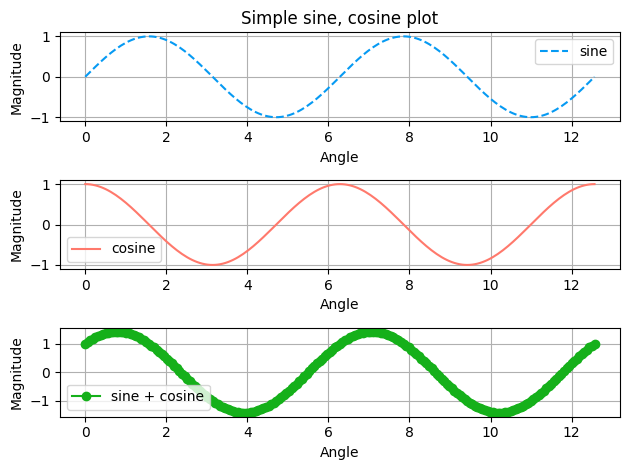

The matplotlib source for this figure:
import numpy as np
import matplotlib.pyplot as plt
import matplotlib as mpl 
mpl.style.use('default')

n = 201
x  = np.linspace(0, 4*np.pi, n)
y1 = np.sin(x)
y2 = np.cos(x)
y3 = y1 + y2 

# Opening a figure
# Not needed for this example, but it is preferred for organization
plt.figure()

# Plot 1 - sin curve
plt.subplot(3,1,1)
plt.plot(x, y1, color = 'xkcd:azure', linestyle = '--', label = 'sine')
plt.title('Simple sine, cosine plot')
plt.xlabel('Angle')
plt.ylabel('Magnitude')
plt.grid()
plt.legend()

# Plot 2 - cosine curve
plt.subplot(3,1,2)
plt.plot(x, y2, color = 'xkcd:salmon', linestyle = '-', label = 'cosine')
# plt.title('Simple sine, cosine plot')
plt.xlabel('Angle')
plt.ylabel('Magnitude')
plt.grid()
plt.legend() 

# Plot 3 - cosine curve
plt.subplot(3,1,3)
plt.plot(x, y3, color = 'xkcd:green', marker = 'o', label = 'sine + cosine')
# plt.title('Simple sine, cosine plot')
plt.xlabel('Angle')
plt.ylabel('Magnitude')
plt.grid()
plt.legend()

# To make plots spread out evenly
plt.tight_layout()

# Use it once per figure
plt.show()
